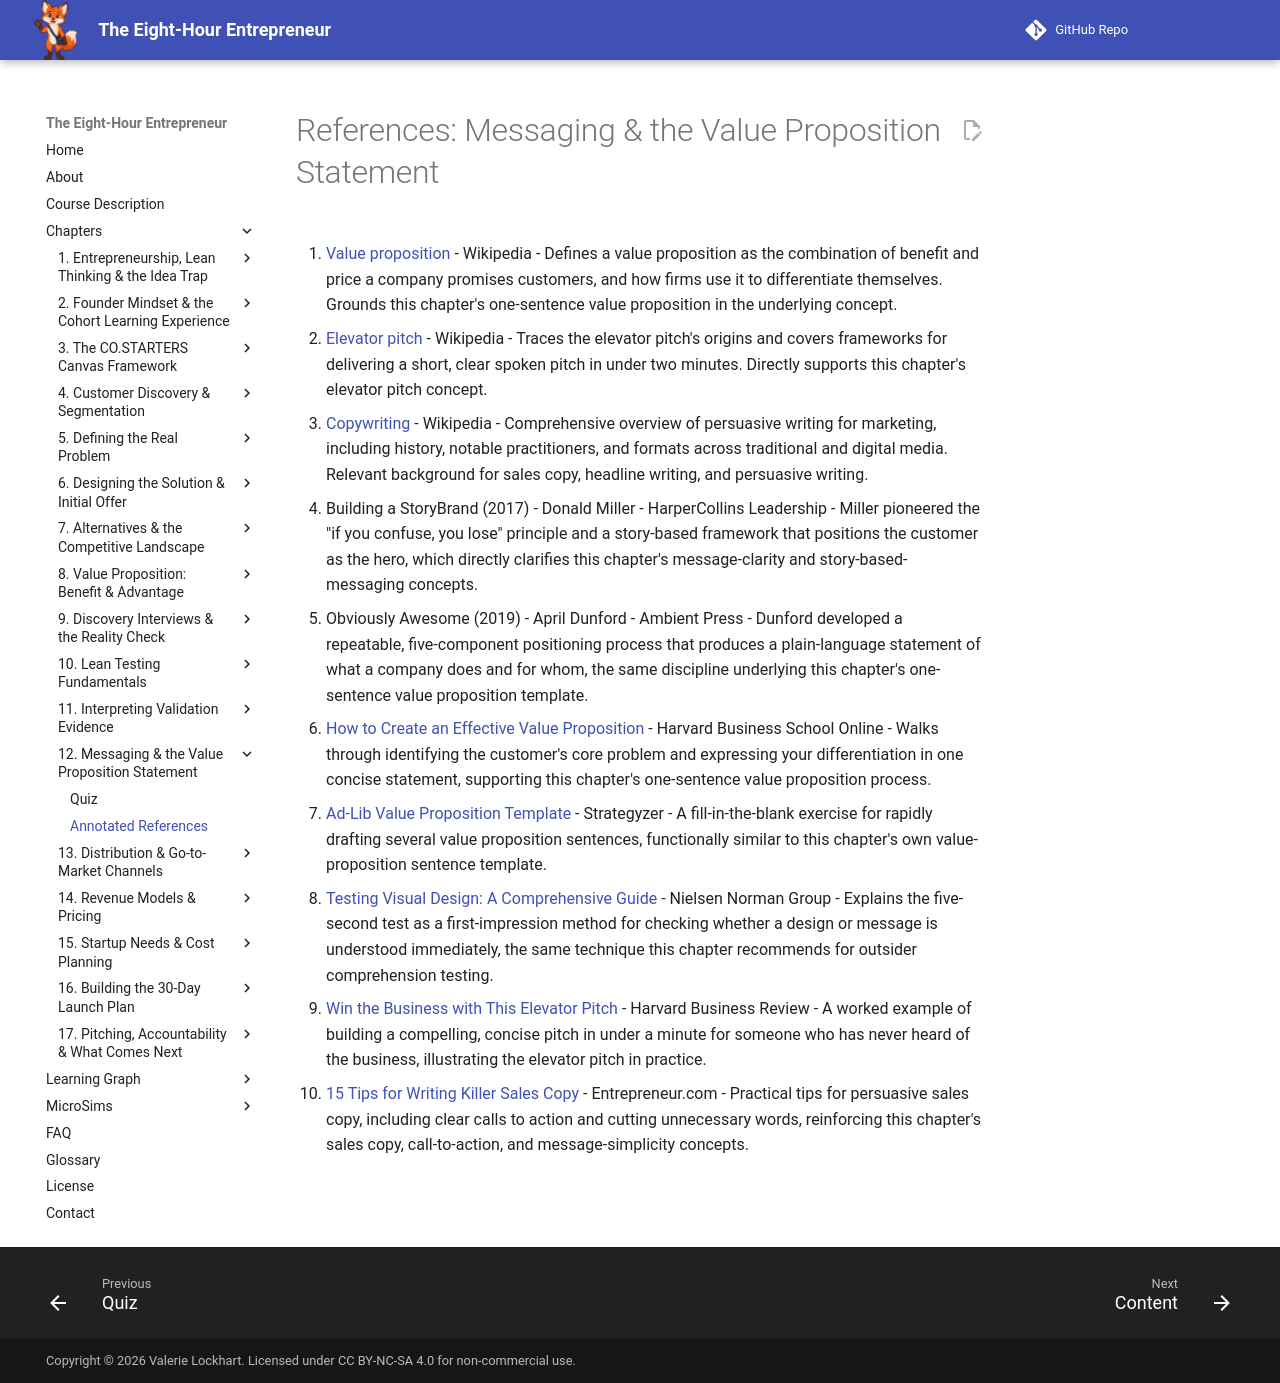

repository: dmccreary/eight-hour-entrepreneur · page: chapters/12-messaging-value-proposition/references/index.html · generator: mkdocs

# References: Messaging & the Value Proposition Statement

1. [Value proposition](https://en.wikipedia.org/wiki/Value_proposition) - Wikipedia - Defines a value proposition as the combination of benefit and price a company promises customers, and how firms use it to differentiate themselves. Grounds this chapter's one-sentence value proposition in the underlying concept.

2. [Elevator pitch](https://en.wikipedia.org/wiki/Elevator_pitch) - Wikipedia - Traces the elevator pitch's origins and covers frameworks for delivering a short, clear spoken pitch in under two minutes. Directly supports this chapter's elevator pitch concept.

3. [Copywriting](https://en.wikipedia.org/wiki/Copywriting) - Wikipedia - Comprehensive overview of persuasive writing for marketing, including history, notable practitioners, and formats across traditional and digital media. Relevant background for sales copy, headline writing, and persuasive writing.

4. Building a StoryBrand (2017) - Donald Miller - HarperCollins Leadership - Miller pioneered the "if you confuse, you lose" principle and a story-based framework that positions the customer as the hero, which directly clarifies this chapter's message-clarity and story-based-messaging concepts.

5. Obviously Awesome (2019) - April Dunford - Ambient Press - Dunford developed a repeatable, five-component positioning process that produces a plain-language statement of what a company does and for whom, the same discipline underlying this chapter's one-sentence value proposition template.

6. [How to Create an Effective Value Proposition](https://online.hbs.edu/blog/post/creating-a-value-proposition) - Harvard Business School Online - Walks through identifying the customer's core problem and expressing your differentiation in one concise statement, supporting this chapter's one-sentence value proposition process.

7. [Ad-Lib Value Proposition Template](https://www.strategyzer.com/library/ad-lib-value-proposition-template) - Strategyzer - A fill-in-the-blank exercise for rapidly drafting several value proposition sentences, functionally similar to this chapter's own value-proposition sentence template.

8. [Testing Visual Design: A Comprehensive Guide](https://www.nngroup.com/articles/testing-visual-design/) - Nielsen Norman Group - Explains the five-second test as a first-impression method for checking whether a design or message is understood immediately, the same technique this chapter recommends for outsider comprehension testing.

9. [Win the Business with This Elevator Pitch](https://hbr.org/2012/08/win-the-business-with-this-ele) - Harvard Business Review - A worked example of building a compelling, concise pitch in under a minute for someone who has never heard of the business, illustrating the elevator pitch in practice.

10. [15 Tips for Writing Killer Sales Copy](https://www.entrepreneur.com/growing-a-business/15-tips-for-writing-killer-sales-copy/306961) - Entrepreneur.com - Practical tips for persuasive sales copy, including clear calls to action and cutting unnecessary words, reinforcing this chapter's sales copy, call-to-action, and message-simplicity concepts.
